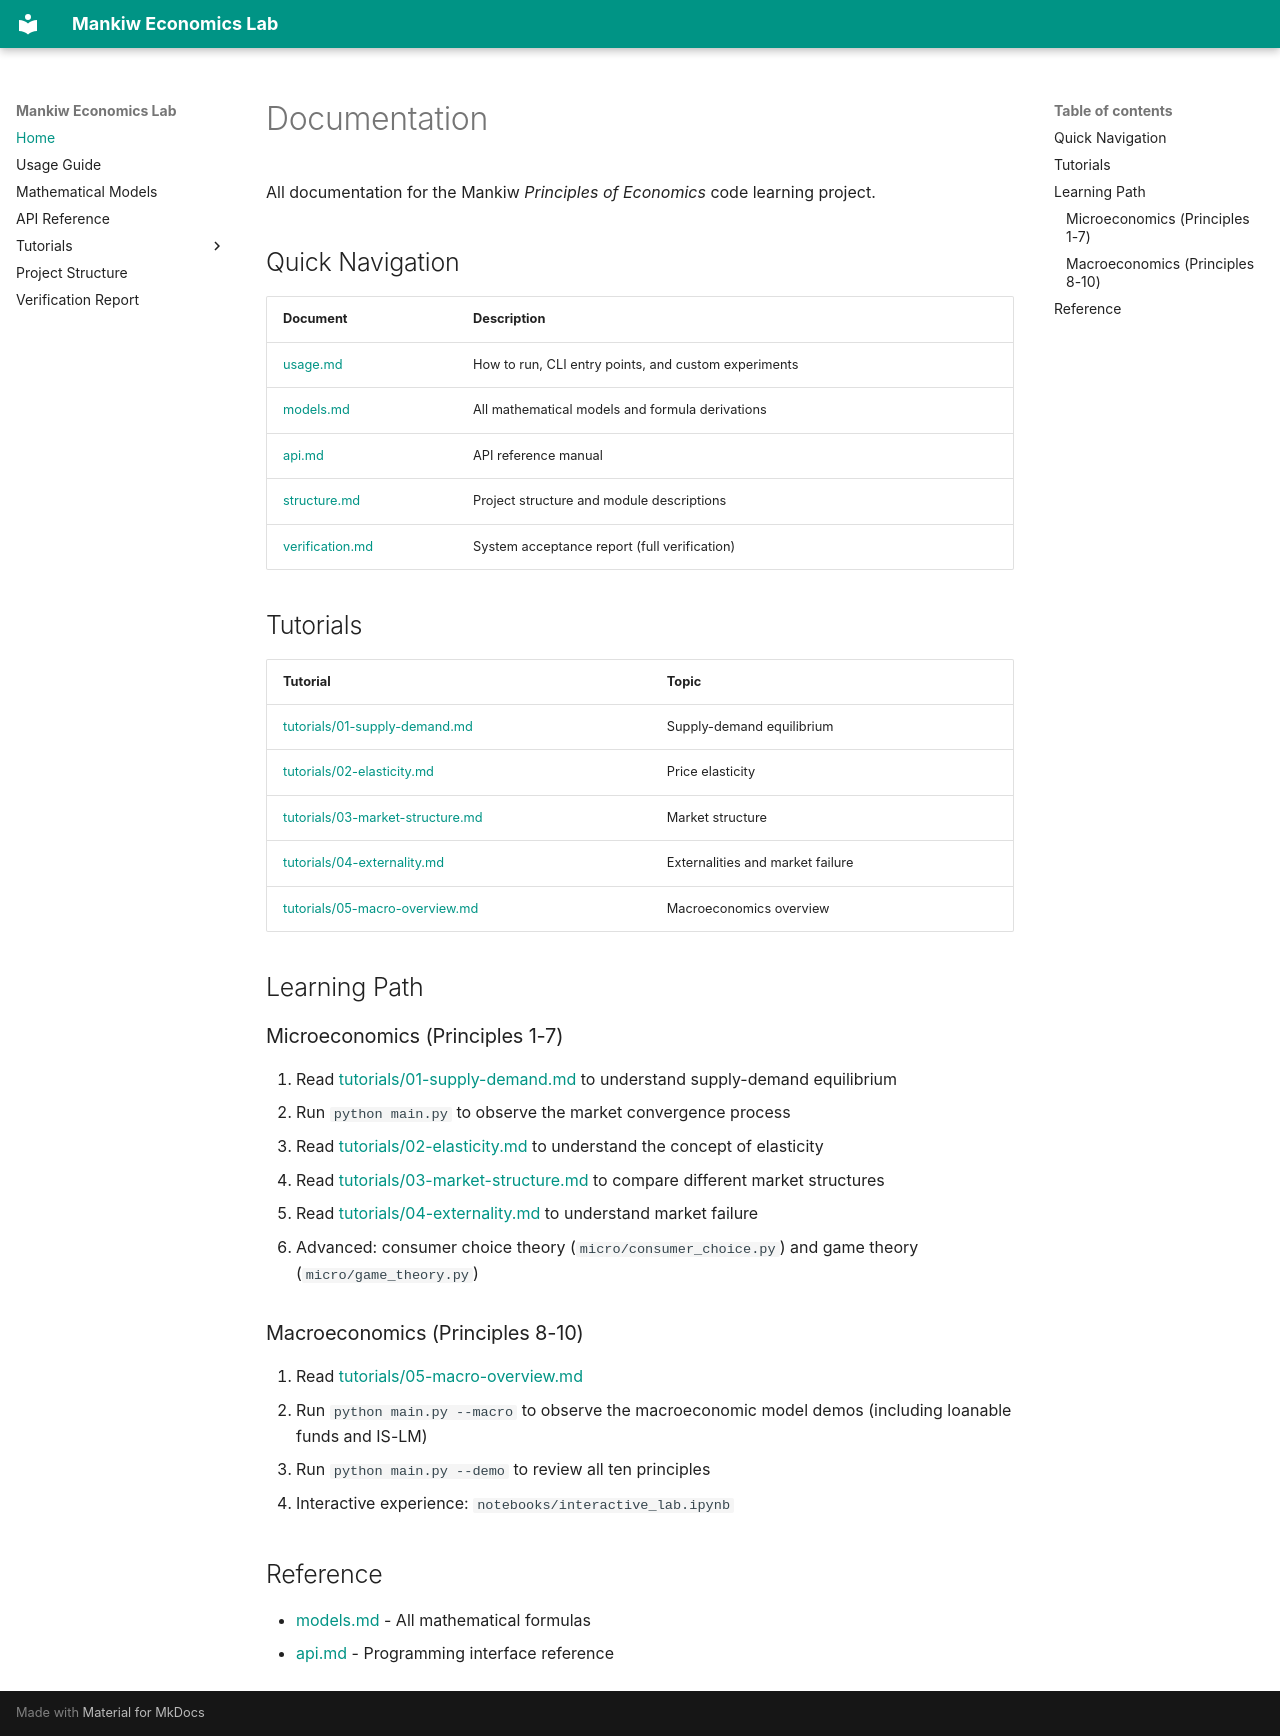

repository: NoahIsARider/MankiwEcoLab · page: index.html · generator: mkdocs

# Documentation

All documentation for the Mankiw *Principles of Economics* code learning project.

## Quick Navigation

| Document | Description |
|------|------|
| [usage.md](usage.md) | How to run, CLI entry points, and custom experiments |
| [models.md](models.md) | All mathematical models and formula derivations |
| [api.md](api.md) | API reference manual |
| [structure.md](structure.md) | Project structure and module descriptions |
| [verification.md](verification.md) | System acceptance report (full verification) |

## Tutorials

| Tutorial | Topic |
|------|------|
| [tutorials/01-supply-demand.md](tutorials/01-supply-demand.md) | Supply-demand equilibrium |
| [tutorials/02-elasticity.md](tutorials/02-elasticity.md) | Price elasticity |
| [tutorials/03-market-structure.md](tutorials/03-market-structure.md) | Market structure |
| [tutorials/04-externality.md](tutorials/04-externality.md) | Externalities and market failure |
| [tutorials/05-macro-overview.md](tutorials/05-macro-overview.md) | Macroeconomics overview |

## Learning Path

### Microeconomics (Principles 1-7)

1. Read [tutorials/01-supply-demand.md](tutorials/01-supply-demand.md) to understand supply-demand equilibrium
2. Run `python main.py` to observe the market convergence process
3. Read [tutorials/02-elasticity.md](tutorials/02-elasticity.md) to understand the concept of elasticity
4. Read [tutorials/03-market-structure.md](tutorials/03-market-structure.md) to compare different market structures
5. Read [tutorials/04-externality.md](tutorials/04-externality.md) to understand market failure
6. Advanced: consumer choice theory (`micro/consumer_choice.py`) and game theory (`micro/game_theory.py`)

### Macroeconomics (Principles 8-10)

1. Read [tutorials/05-macro-overview.md](tutorials/05-macro-overview.md)
2. Run `python main.py --macro` to observe the macroeconomic model demos (including loanable funds and IS-LM)
3. Run `python main.py --demo` to review all ten principles
4. Interactive experience: `notebooks/interactive_lab.ipynb`

## Reference

- [models.md](models.md) - All mathematical formulas
- [api.md](api.md) - Programming interface reference
